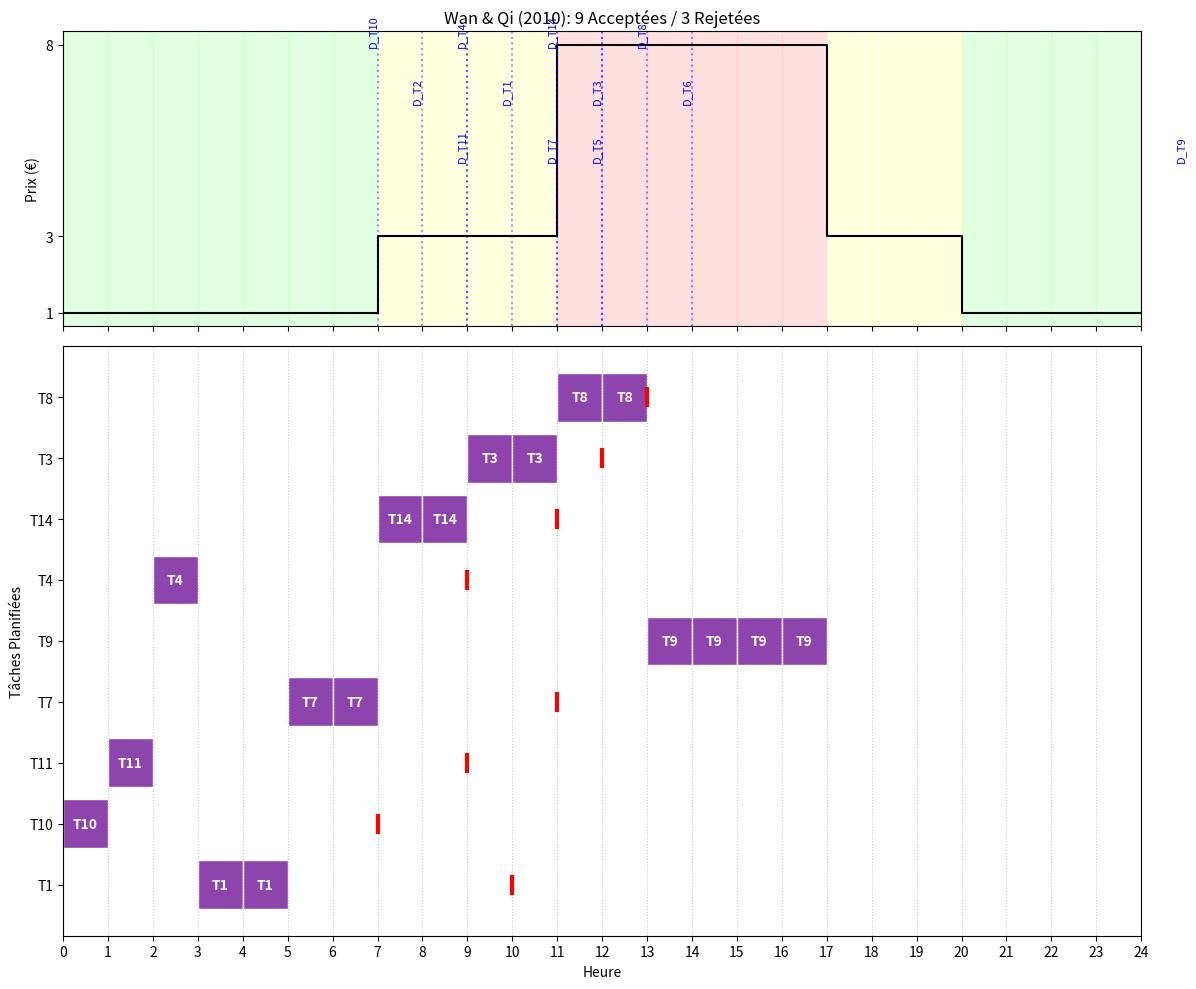

The matplotlib source for this figure:
import matplotlib.pyplot as plt
import matplotlib.patches as mpatches



# --- 1. MODÉLISATION ---

class Job:
    def __init__(self, id, processing_time, deadline):
        self.id = id
        self.p = processing_time
        self.d = deadline 

    def __repr__(self):
        return f"Job({self.id}, p={self.p}, d={self.d})"

class TariffProfile:
    def __init__(self, unit_duration_minutes=60):
        self.unit_duration = unit_duration_minutes
        self.slots = [] 
        
    def add_interval(self, start_hour, end_hour, price):
        start_idx = int(start_hour * 60 / self.unit_duration)
        end_idx = int(end_hour * 60 / self.unit_duration)
        for t in range(start_idx, end_idx):
            self.slots.append(price)

    def get_price(self, t):
        if 0 <= t < len(self.slots):
            return self.slots[t]
        return float('inf')

    def get_horizon(self):
        return len(self.slots)

# --- 2. ALGORITHME WAN & QI (2010) - APPROCHE PROGRAMMATION DYNAMIQUE ---

def solve_wan_qi_max_on_time(jobs, tariff_profile):
    """
    Algorithme exact (Pseudo-Polynomial) pour :
    1. Maximiser le nombre de tâches finies avant deadline.
    2. Minimiser le coût total.
    
    Inspiré de Wan & Qi (2010) pour les cas discrets.
    """
    
    # 1. Tri EDD (Earliest Deadline First) : condition nécessaire pour l'optimalité
    sorted_jobs = sorted(jobs, key=lambda j: j.d)
    
    horizon = tariff_profile.get_horizon()
    
    # DP[t] stocke le meilleur état possible se terminant exactement au temps t
    # État = (nombre_taches, cout_total, liste_jobs_planifies)
    # On initialise avec 0 tâche, coût 0 au temps 0.
    dp = {0: (0, 0, [])} 
    
    print(f"Traitement de {len(jobs)} tâches avec l'algo Wan & Qi...")

    for job in sorted_jobs:
        # On crée une copie pour cette itération pour ne pas utiliser le même job 2 fois
        current_dp_snapshot = dp.copy()
        
        # Pour chaque temps de fin 't' existant dans nos états précédents
        for t_end_prev, (count, cost, schedule_list) in current_dp_snapshot.items():
            
            # Calcul du nouveau temps de fin si on ajoute ce job
            t_start_new = t_end_prev
            t_end_new = t_start_new + job.p
            
            # VÉRIFICATIONS (Contraintes)
            # 1. Ne pas dépasser l'horizon
            if t_end_new > horizon: continue
            
            # 2. Ne pas dépasser la DEADLINE du job
            if t_end_new > job.d: continue
            
            # Calcul du coût d'ajout
            job_cost = 0
            valid_slots = True
            current_slots = []
            
            for k in range(t_start_new, t_end_new):
                p = tariff_profile.get_price(k)
                if p == float('inf'): 
                    valid_slots = False
                    break
                job_cost += p
                current_slots.append(k)
            
            if not valid_slots: continue
            
            # NOUVEL ÉTAT CANDIDAT
            new_count = count + 1
            new_total_cost = cost + job_cost
            new_schedule = schedule_list + [(job, current_slots)]
            
            # MISE À JOUR DP
            # Si on atteint le temps t_end_new mieux qu'avant (plus de tâches ou moins cher)
            if t_end_new not in dp:
                dp[t_end_new] = (new_count, new_total_cost, new_schedule)
            else:
                existing_count, existing_cost, _ = dp[t_end_new]
                # On préfère plus de tâches, ou à nombre égal, moins cher
                if new_count > existing_count or (new_count == existing_count and new_total_cost < existing_cost):
                    dp[t_end_new] = (new_count, new_total_cost, new_schedule)

    # --- SÉLECTION DE LA MEILLEURE SOLUTION ---
    # On cherche dans DP l'état avec le max de tâches et le coût min
    best_state = (0, 0, [])
    
    for t, state in dp.items():
        count, cost, sched = state
        best_count, best_cost, _ = best_state
        
        if count > best_count:
            best_state = state
        elif count == best_count and cost < best_cost:
            best_state = state
            
    # Reconstruction pour l'affichage
    final_count, final_cost, final_sched_list = best_state
    
    schedule_map = {}
    accepted_ids = []
    for job, slots in final_sched_list:
        accepted_ids.append(job.id)
        for s in slots:
            schedule_map[s] = job.id
            
    # Identifier les rejetés
    all_ids = set(j.id for j in jobs)
    rejected_ids = list(all_ids - set(accepted_ids))
    rejected_jobs = [j for j in jobs if j.id in rejected_ids]
    accepted_jobs = [j for j in jobs if j.id in accepted_ids] # Pour avoir les objets
            
    return schedule_map, accepted_jobs, rejected_jobs, final_cost

# --- 3. AFFICHAGE (Visualisation Identique) ---

def plot_schedule_wan_qi(schedule, profile, accepted_jobs, rejected_jobs, P_OFF, P_MID, P_PEAK):
    horizon = 24
    times = list(range(horizon + 1))
    prices = [profile.get_price(t) for t in range(horizon)]
    prices_plot = prices + [prices[-1]]
    
    fig, (ax1, ax2) = plt.subplots(2, 1, figsize=(12, 10), sharex=True, gridspec_kw={'height_ratios': [1, 2]})
    plt.subplots_adjust(hspace=0.15)

    # Profil Tarifaire
    ax1.step(times, prices_plot, where='post', color='black', linewidth=1.5)
    for t in range(horizon):
        p = profile.get_price(t)
        color = '#ffcccc' if p == P_PEAK else ('#ffffcc' if p == P_MID else '#ccffcc')
        ax1.axvspan(t, t+1, color=color, alpha=0.6)
    
    # Deadlines (toutes les tâches)
    all_jobs = accepted_jobs + rejected_jobs
    all_jobs.sort(key=lambda j: j.d) # Pour affichage propre
    
    for i, job in enumerate(all_jobs):
        # Petit décalage hauteur pour lisibilité des deadlines
        h_pos = P_PEAK - (i % 3) * 1.5 
        ax1.axvline(x=job.d, color='blue', linestyle=':', alpha=0.4)
        ax1.text(job.d, h_pos, f"D_{job.id}", rotation=90, fontsize=8, color='blue', ha='right')

    ax1.set_ylabel('Prix (€)')
    ax1.set_title(f'Wan & Qi (2010): {len(accepted_jobs)} Acceptées / {len(rejected_jobs)} Rejetées')
    ax1.set_yticks([P_OFF, P_MID, P_PEAK])

    # Gantt
    if accepted_jobs:
        job_ids = [j.id for j in accepted_jobs]
        # On garde l'ordre de traitement pour l'axe Y
        y_map = {jid: i for i, jid in enumerate(job_ids)}
        
        for t, job_id in schedule.items():
            if 0 <= t < horizon:
                y_idx = y_map[job_id]
                ax2.broken_barh([(t, 1)], (y_idx - 0.4, 0.8), facecolors='#8e44ad', edgecolor='white')
                ax2.text(t + 0.5, y_idx, job_id, ha='center', va='center', color='white', fontweight='bold')
                
        # Marquer la deadline sur la ligne de la tâche
        for job in accepted_jobs:
            y = y_map[job.id]
            ax2.plot(job.d, y, 'r|', markeredgewidth=3, markersize=15)
        
        ax2.set_yticks(range(len(job_ids)))
        ax2.set_yticklabels(job_ids)
    else:
        ax2.text(12, 0.5, "Aucune tâche planifiée", ha='center')

    ax2.set_ylabel('Tâches Planifiées')
    ax2.set_xlabel('Heure')
    ax2.set_xlim(0, horizon)
    ax2.set_xticks(range(horizon + 1))
    ax2.grid(True, axis='x', linestyle=':', alpha=0.7)
    
    plt.tight_layout()
    plt.show()

# --- 4. SCÉNARIO DE TEST ---

def run_wan_qi_scenario():
    profile = TariffProfile()
    P_OFF, P_MID, P_PEAK = 1, 3, 8
    
    profile.add_interval(0, 7, P_OFF)
    profile.add_interval(7, 11, P_MID)
    profile.add_interval(11, 17, P_PEAK)
    profile.add_interval(17, 20, P_MID)
    profile.add_interval(20, 24, P_OFF)
    
    # SCÉNARIO COMPLEXE :
    # J1, J2, J3 ont la même deadline (10h).
    # J1 (2h) coûte cher si mal placée.
    # J4 est longue (6h) avec deadline large.
    # J5 est courte mais deadline très serrée (2h).
    


    jobs = [
        Job("T1", 2, 10),
        Job("T10" , 1, 7),
        Job("T11" , 1, 9),
        Job("T7", 2, 11),
        Job("T2", 3, 8),
        Job("T9", 4, 25),
        Job("T4", 1, 9),
        Job("T14", 2, 11),
        Job("T3", 2, 12),
        Job("T5", 2, 12),
        Job("T6", 5, 14),
        Job("T8", 2, 13)
    ]



    
    print(f"--- Scénario Wan & Qi ---")
    
    schedule, accepted, rejected, cost = solve_wan_qi_max_on_time(jobs, profile)
    
    print(f"\nRésultats Optimaux :")
    print(f"✅ Tâches acceptées ({len(accepted)}) : {[j.id for j in accepted]}")
    print(f"❌ Tâches rejetées ({len(rejected)}) : {[j.id for j in rejected]}")
    print(f"💰 Coût total : {cost}")
    
    plot_schedule_wan_qi(schedule, profile, accepted, rejected, P_OFF, P_MID, P_PEAK)

if __name__ == "__main__":
    run_wan_qi_scenario()